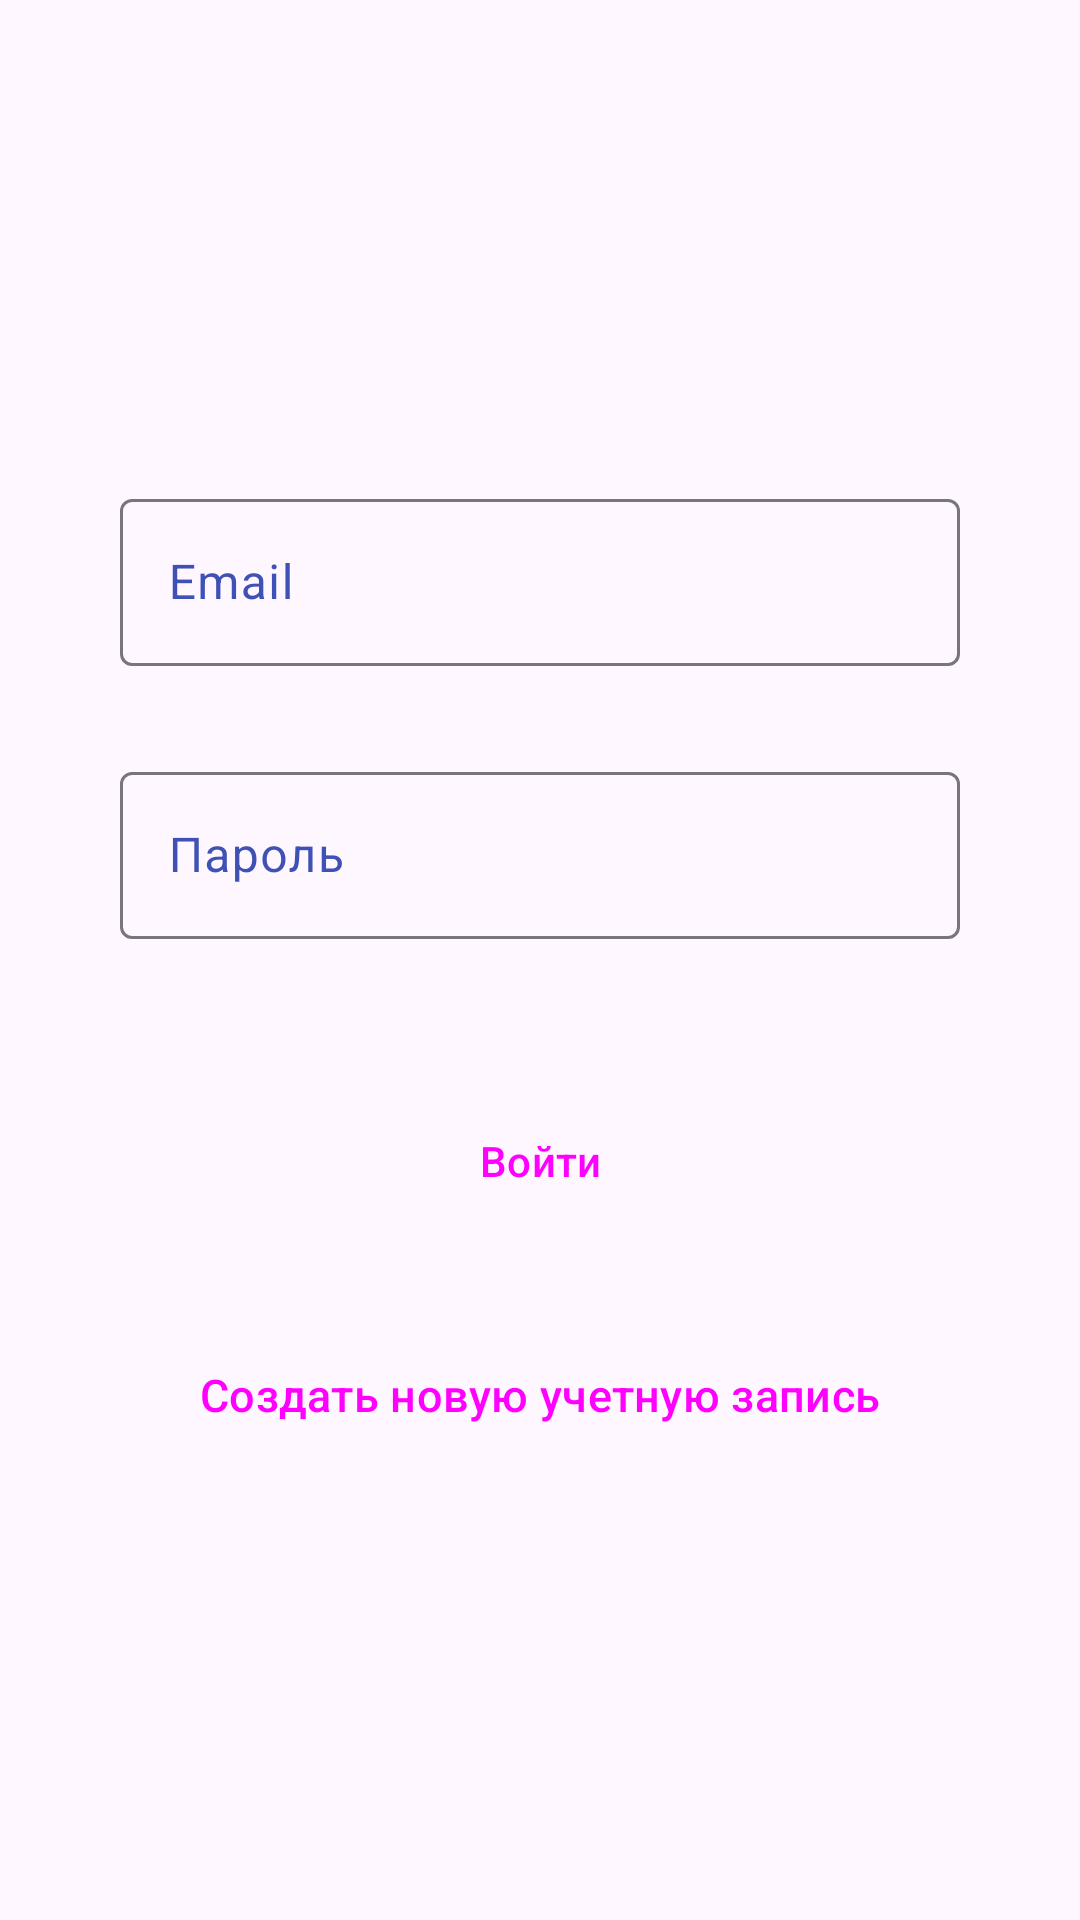

Here is an Android app screen rendered from its layout file. Give the layout XML and the strings, colors and styles it references.
<!-- AndroidManifest.xml: application theme AppTheme -->
<!-- res/layout/activity_login.xml -->
<?xml version="1.0" encoding="utf-8"?>
<LinearLayout xmlns:android="http://schemas.android.com/apk/res/android"
    android:orientation="vertical"
    android:layout_width="fill_parent"
    android:layout_height="fill_parent"
    android:colorBackground="@color/Background"
    android:gravity="center"
    android:padding="10dp">

    <LinearLayout
        android:layout_width="fill_parent"
        android:layout_height="wrap_content"
        android:layout_gravity="center"
        android:orientation="vertical"
        android:paddingLeft="20dp"
        android:paddingRight="20dp" >


        <com.google.android.material.textfield.TextInputLayout
            android:id="@+id/email"
            android:layout_width="match_parent"
            android:layout_height="wrap_content"
            android:layout_marginBottom="10dp"
            android:hint="@string/hint_email"
            android:padding="10dp"
            android:textColorHint="@color/colorPrimary">

            <com.google.android.material.textfield.TextInputEditText
                android:id="@+id/email_editText"
                android:layout_width="match_parent"
                android:layout_height="wrap_content"
                />

        </com.google.android.material.textfield.TextInputLayout>

        <com.google.android.material.textfield.TextInputLayout
            android:id="@+id/password"
            android:layout_width="match_parent"
            android:layout_height="wrap_content"
            android:layout_marginBottom="10dp"
            android:hint="@string/hint_password"
            android:inputType="textPassword"
            android:padding="10dp"
            android:textColorHint="@color/colorPrimary">

            <com.google.android.material.textfield.TextInputEditText
                android:id="@+id/password_editText"
                android:layout_width="match_parent"
                android:layout_height="wrap_content"
                android:inputType="textPassword"
                />

        </com.google.android.material.textfield.TextInputLayout>



        <Button
            android:id="@+id/btnLogin"
            style="@style/Widget.Material3.Button"
            android:layout_width="match_parent"
            android:layout_height="wrap_content"
            android:layout_marginTop="30dip"
            android:textAllCaps="false"
            android:background="@null"
            android:text="@string/btn_login" />



        <Button
            android:id="@+id/btnLinkToRegisterScreen"
            android:layout_width="match_parent"
            style="@style/Widget.Material3.Button.ElevatedButton"
            android:layout_height="wrap_content"
            android:layout_marginTop="30dip"
            android:background="@null"
            android:text="@string/btn_link_to_register"
            android:textAllCaps="false"
            android:textSize="15dp" />
    </LinearLayout>

</LinearLayout>
<!-- resources referenced by this layout -->
<resources>
  <color name="colorPrimary">#3F51B5</color>
  <string name="btn_link_to_register">Создать новую учетную запись</string>
  <string name="btn_login">Войти</string>
  <string name="hint_email">Email</string>
  <string name="hint_password">Пароль</string>
  <style name="AppTheme" parent="Theme.Material3.DayNight">
          
          <item name="colorPrimary">@color/colorPrimary</item>
          <item name="colorPrimaryDark">@color/colorPrimaryDark</item>
          <item name="colorAccent">@color/colorAccent</item>
      </style>
  <color name="colorPrimaryDark">#303F9F</color>
  <color name="colorAccent">#FF4081</color>
</resources>
